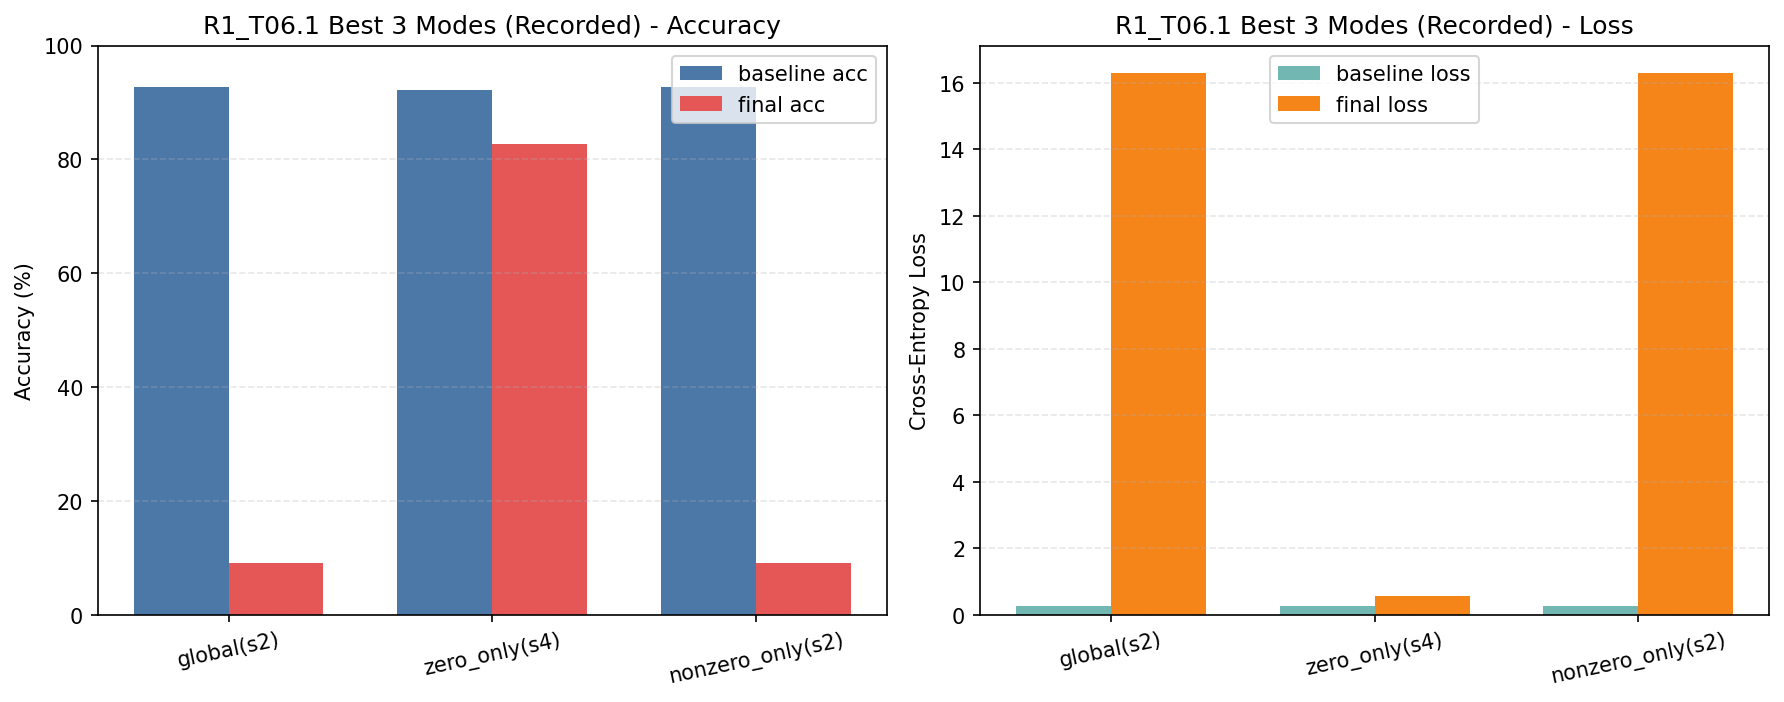

The table this chart was drawn from, first rows:
mode, seed, baseline_acc, final_acc, acc_drop, baseline_loss_eval, final_loss_eval, loss_increase
global, 2, 92.80%, 9.15%, 83.65%, 0.2544, 16.31, 16.05
zero_only, 4, 92.15%, 82.65%, 9.50%, 0.2505, 0.5743, 0.3238
nonzero_only, 2, 92.80%, 9.15%, 83.65%, 0.2544, 16.31, 16.05
